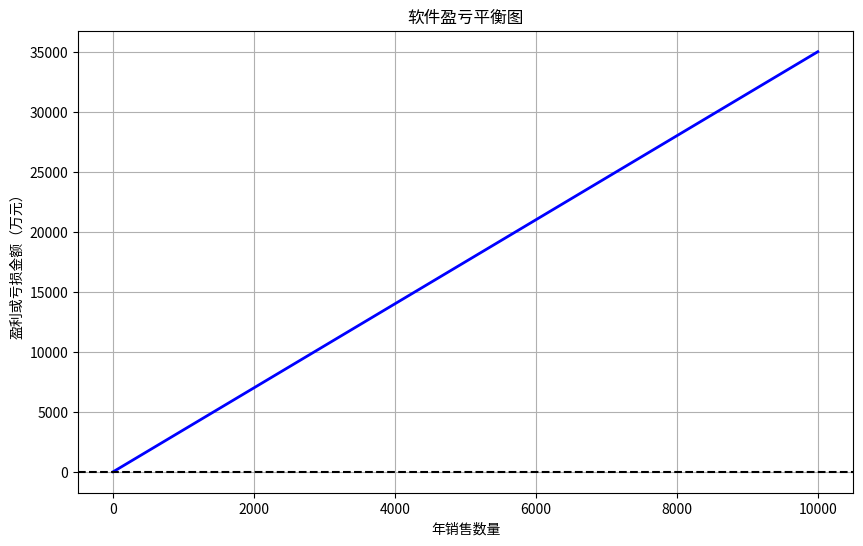

Source code (Python):
import matplotlib.pyplot as plt

# 软件的年销售数量范围
sales_quantity = range(0, 10001)

# 每年的销售收入和开发成本
revenue_per_year = [3.5 * x for x in sales_quantity]
development_cost = 5

# 计算每年的盈利或亏损
profit_or_loss = [revenue - development_cost for revenue in revenue_per_year]

# 绘制盈亏平衡图
plt.figure(figsize=(10, 6))
plt.plot(sales_quantity, profit_or_loss, color='blue', linewidth=2)
plt.xlabel('年销售数量')
plt.ylabel('盈利或亏损金额（万元）')
plt.title('软件盈亏平衡图')
plt.grid(True)
plt.axhline(0, color='black', linestyle='--')  # 添加横轴参考线，表示盈亏平衡点
plt.show()
